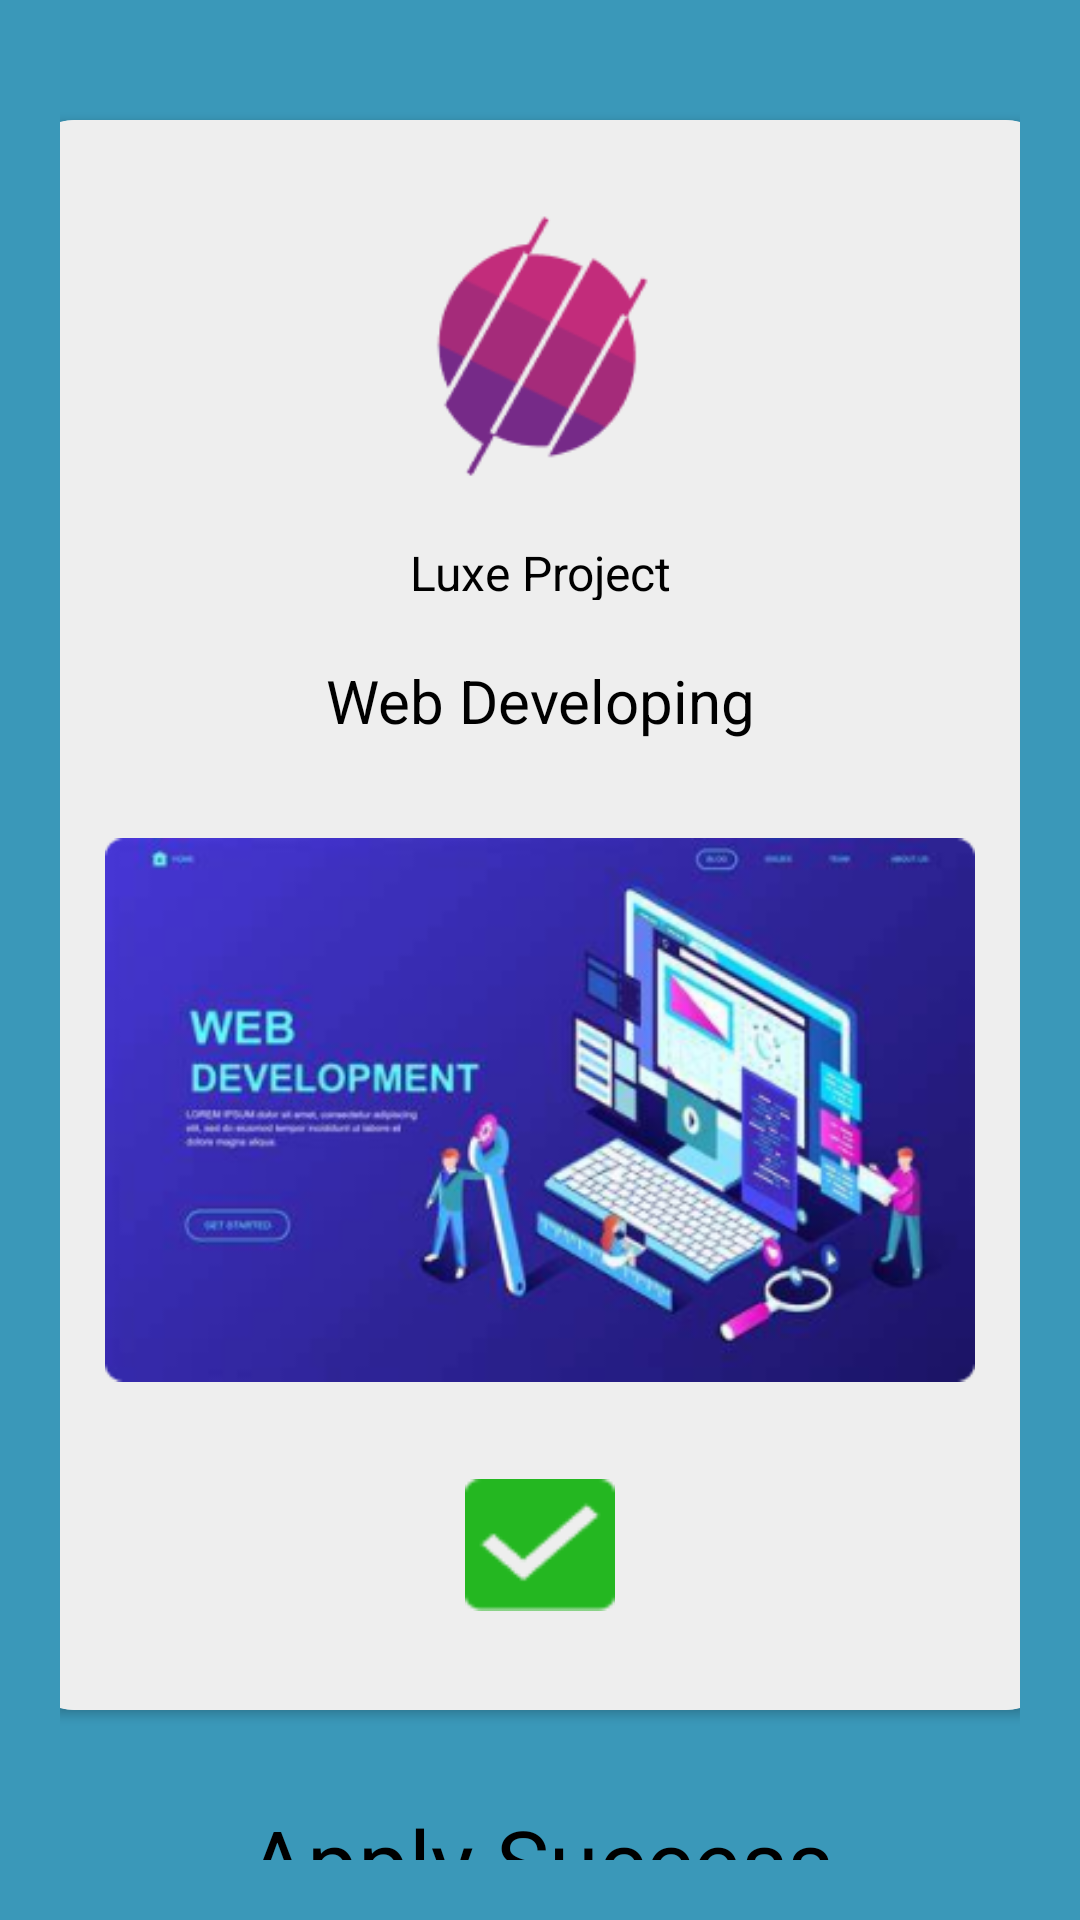

Write the Android layout XML for this screen, with the resource values it uses.
<!-- AndroidManifest.xml: application theme Theme.RaionInternship.clean -->
<!-- res/layout/screen_project_apply.xml -->
<?xml version="1.0" encoding="utf-8"?>
<LinearLayout xmlns:android="http://schemas.android.com/apk/res/android"
    xmlns:app="http://schemas.android.com/apk/res-auto"
    xmlns:tools="http://schemas.android.com/tools"
    android:layout_width="match_parent"
    android:layout_height="match_parent"
    android:background="@color/blue_400"
    android:padding="20dp"
    android:orientation="vertical"
    android:gravity="center_horizontal"
    tools:context=".screen.projectapply.ProjectApplyScreen">

    <androidx.cardview.widget.CardView
        android:layout_width="350dp"
        android:layout_height="wrap_content"
        android:layout_marginTop="20dp"
        app:cardCornerRadius="20dp"
        app:cardPreventCornerOverlap="true">

        <LinearLayout
            android:layout_width="match_parent"
            android:layout_height="wrap_content"
            android:padding="30dp"
            android:orientation="vertical"
            android:gravity="center_horizontal"
            android:background="@color/grey_200">

            <ImageView
                android:layout_width="90dp"
                android:layout_height="90dp"
                android:src="@drawable/luxe_co_logo"/>

            <TextView
                android:layout_width="match_parent"
                android:layout_height="20dp"
                android:layout_marginTop="20dp"
                style="@style/body_black"
                android:gravity="center_horizontal"
                android:text="Luxe Project" />

            <TextView
                android:layout_width="match_parent"
                android:layout_height="30dp"
                android:layout_marginTop="20dp"
                style="@style/Heading2_black"
                android:gravity="center_horizontal"
                android:text="Web Developing" />
            
            <ImageView
                android:layout_width="match_parent"
                android:layout_height="200dp"
                android:layout_marginTop="20dp"
                android:src="@drawable/project_banner1"/>

            <ImageView
                android:layout_width="50dp"
                android:layout_height="50dp"
                android:layout_marginTop="20dp"
                android:src="@drawable/checkbox_green"/>

        </LinearLayout>
    </androidx.cardview.widget.CardView>

    <TextView
        android:layout_width="match_parent"
        android:layout_height="wrap_content"
        android:layout_marginTop="30dp"
        style="@style/Heading1_black"
        android:gravity="center"
        android:text="Apply Success"/>

    <TextView
        android:layout_width="match_parent"
        android:layout_height="wrap_content"
        android:layout_marginTop="5dp"
        style="@style/body_black"
        android:gravity="center"
        android:text="Mari kerjakan projectmu"/>

    <Button
        android:id="@+id/btnHomepage"
        android:layout_width="wrap_content"
        android:layout_height="wrap_content"
        android:layout_marginTop="20dp"
        style="@style/Heading3_black"
        android:backgroundTint="@color/grey_200"
        android:text="Beranda"
        android:textAllCaps="false"
        android:layout_gravity="center_horizontal"/>

</LinearLayout>
<!-- resources referenced by this layout -->
<resources>
  <color name="blue_400">#3A98B9</color>
  <color name="grey_200">#EEEEEE</color>
  <!-- drawable checkbox_green: png bitmap (drawable, 875 bytes) -->
  <!-- drawable luxe_co_logo: png bitmap (drawable, 3915 bytes) -->
  <!-- drawable project_banner1: png bitmap (drawable, 105803 bytes) -->
  <style name="Heading1_black" parent="TextAppearance.AppCompat">
          <item name="fontFamily">@font/montserrat_700</item>
          <item name="android:textColor">@color/black</item>
          <item name="android:textSize">30sp</item>
      </style>
  
      // Style for text: Heading 2
  <style name="Heading2_black" parent="TextAppearance.AppCompat">
          <item name="fontFamily">@font/montserrat_700</item>
          <item name="android:textColor">@color/black</item>
          <item name="android:textSize">20sp</item>
      </style>
  
      // Style for text: Heading 3
  <style name="Heading3_black" parent="TextAppearance.AppCompat">
          <item name="fontFamily">@font/montserrat_700</item>
          <item name="android:textColor">@color/black</item>
          <item name="android:textSize">18sp</item>
      </style>
  
      // Style for text: Body
  <style name="body_black" parent="TextAppearance.AppCompat">
          <item name="fontFamily">@font/montserrat_400</item>
          <item name="android:textColor">@color/black</item>
          <item name="android:textSize">16sp</item>
      </style>
  <style name="Theme.RaionInternship.clean" parent="Theme.MaterialComponents.DayNight.NoActionBar">
          
          <item name="colorPrimary">@color/blue_400</item>
          <item name="colorPrimaryVariant">@color/blue_400</item>
          <item name="colorOnPrimary">@color/white</item>
          
          <item name="colorSecondary">@color/beige_400</item>
          <item name="colorSecondaryVariant">@color/beige_600</item>
          <item name="colorOnSecondary">@color/white</item>
          
          <item name="android:statusBarColor">?attr/colorPrimaryVariant</item>
          
          <item name="android:background">@android:color/transparent</item>
      </style>
  
      // Style for text: Title
  <color name="black">#FF000000</color>
  <color name="white">#FFFFFFFF</color>
  <color name="beige_400">#fff1dc</color>
  <color name="beige_600">#e8d5c4</color>
</resources>
